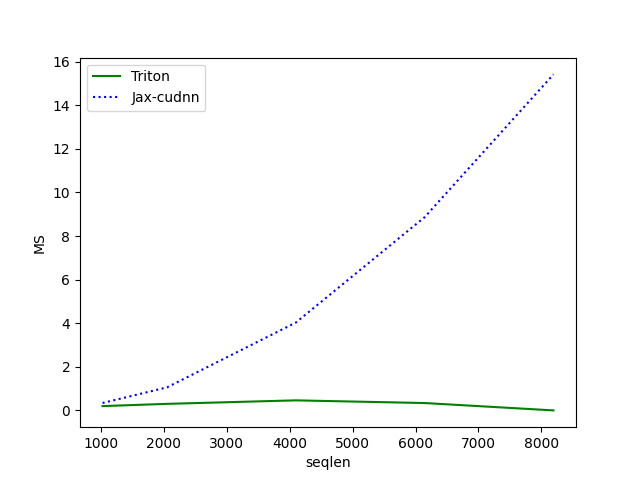

The data file committed next to this chart (first rows):
seqlen, Triton, Jax-cudnn
1024, 0.199, 0.3425
2048, 0.3021, 1.058
4096, 0.4625, 4.031
6144, 0.3395, 8.867
8192, 0.001707, 15.42
